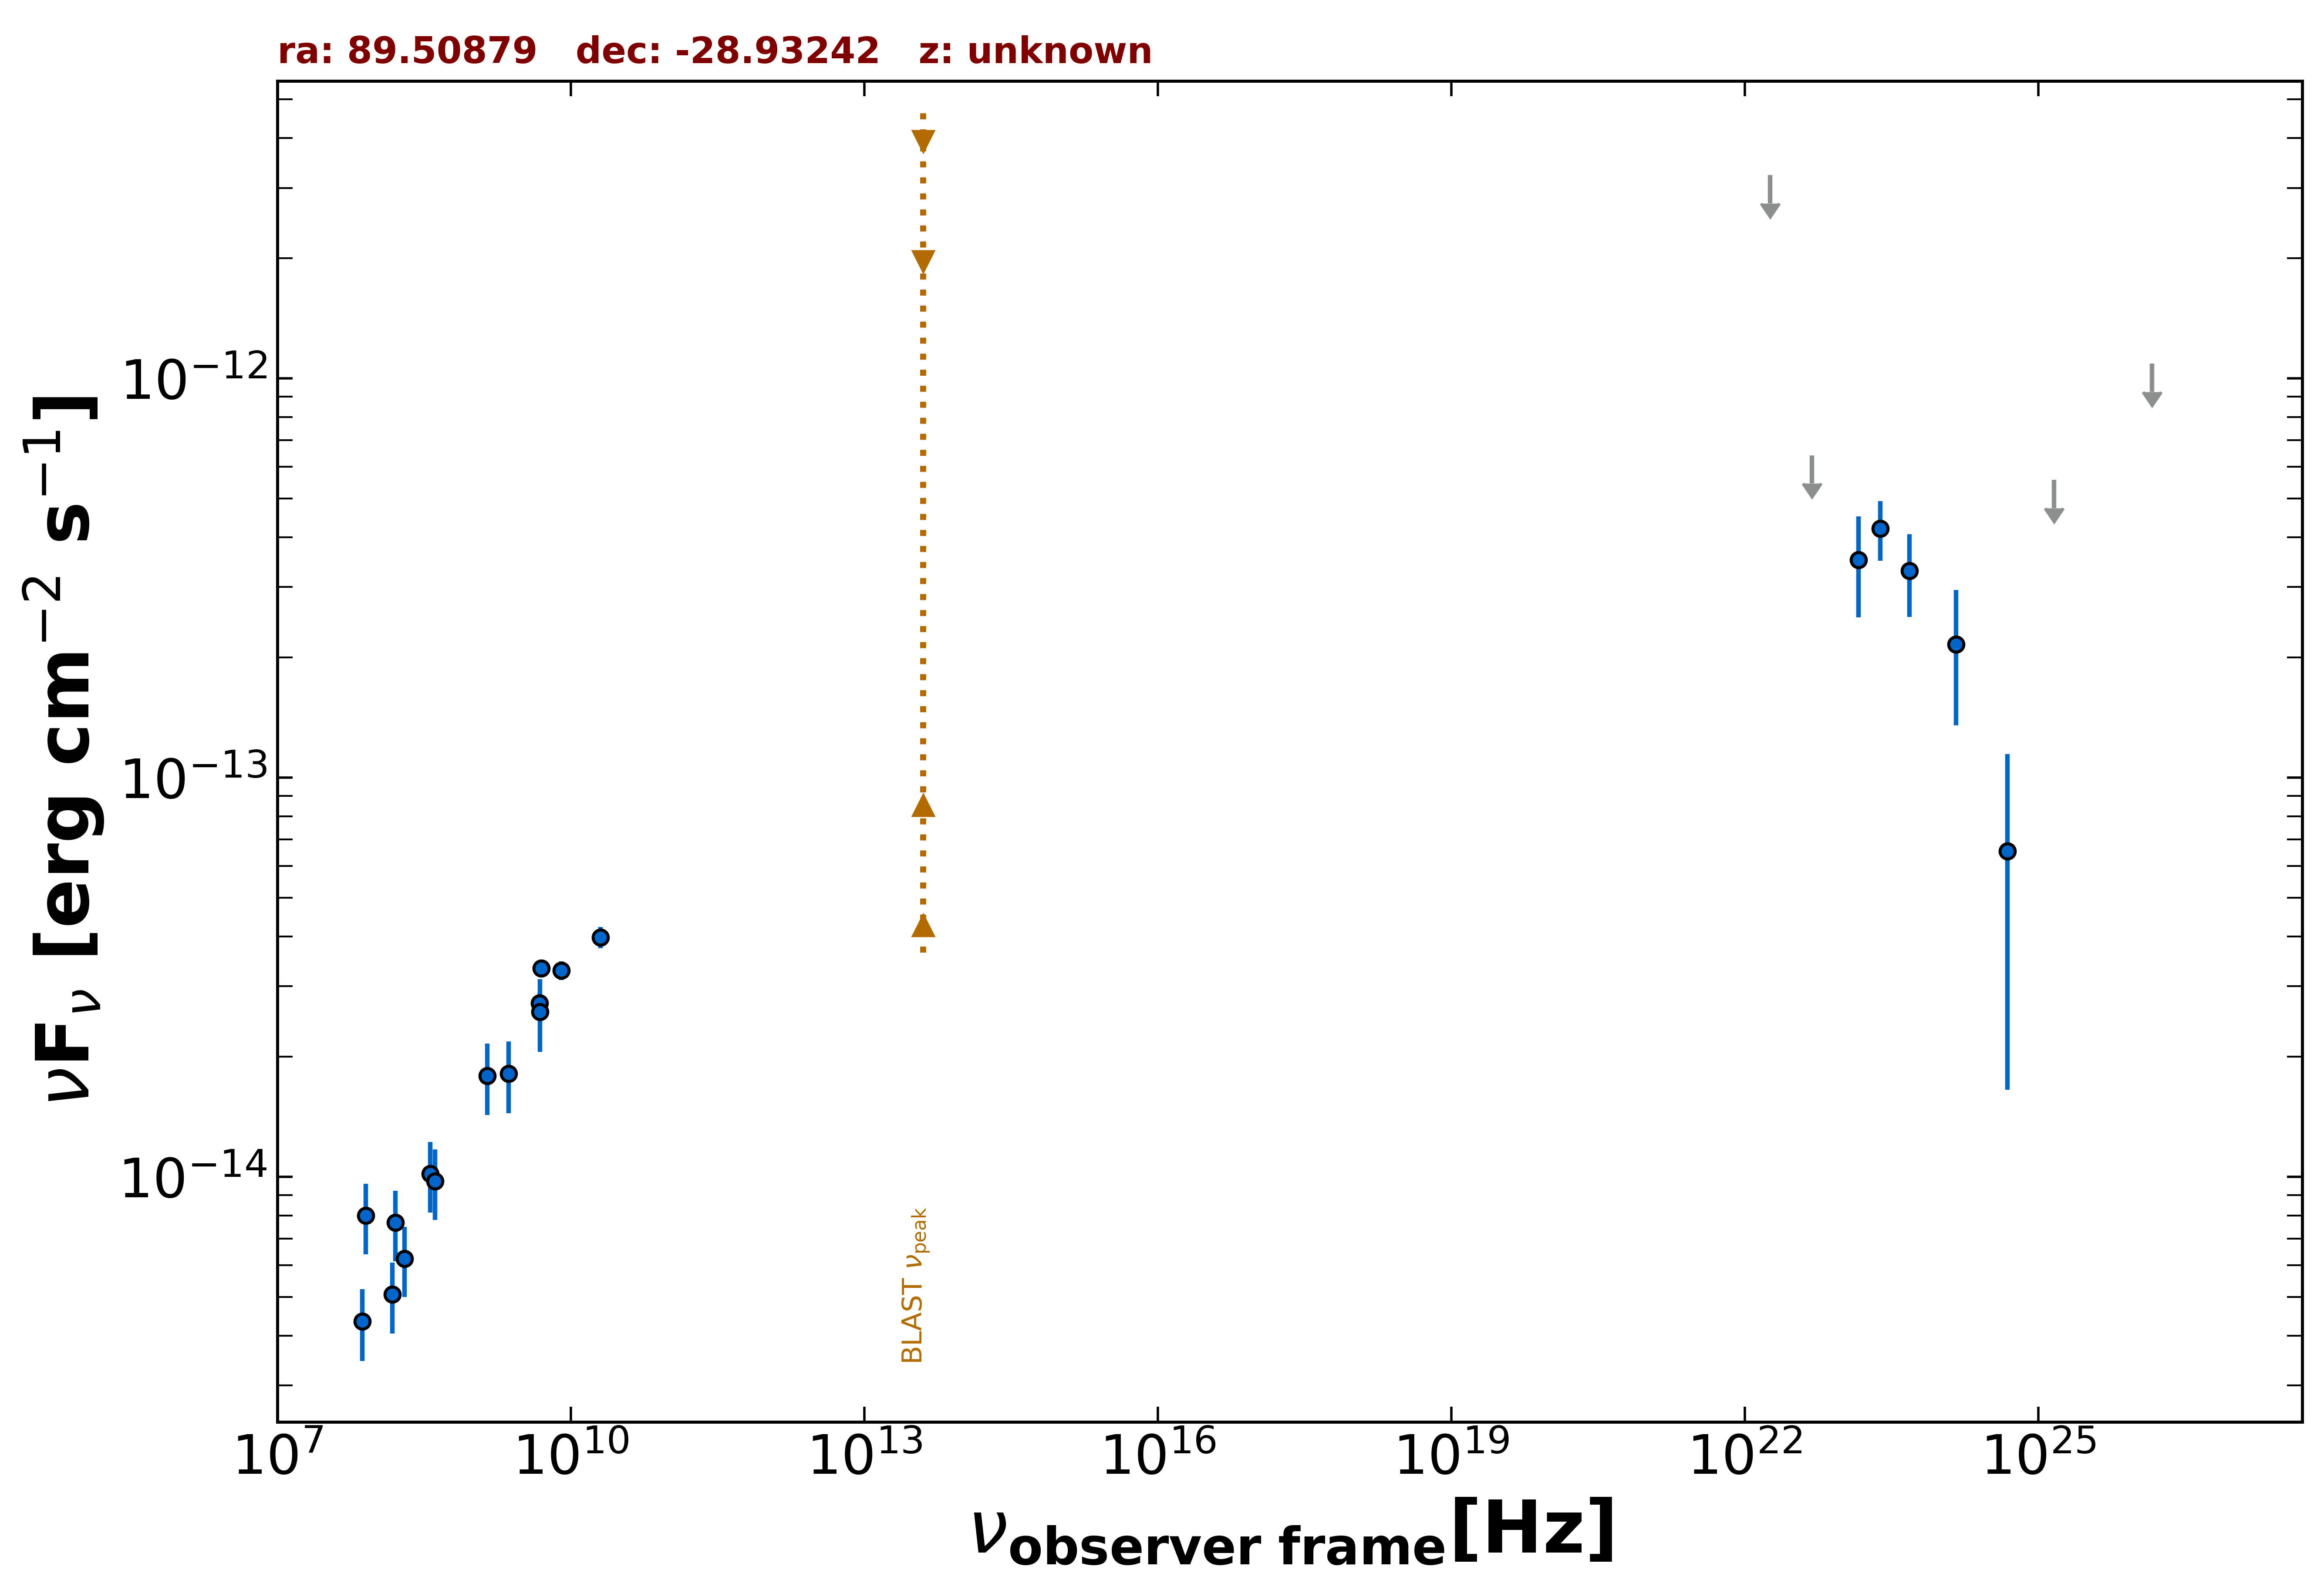

Source data for this figure (header and first rows):
freq., flux, err_flux, MJD_start, MJD_end, flag, catalog, reference
5.000e+09, 3.325e-14, 1.650e-15, 55000, 55000, , AT20G, Murphy et al. 2010  MNRAS  402  2403
8.000e+09, 3.288e-14, 1.760e-15, 55000, 55000, , AT20G, Murphy et al. 2010  MNRAS  402  2403
2.000e+10, 3.980e-14, 2.400e-15, 55000, 55000, , AT20G, Murphy et al. 2010  MNRAS  402  2403
4.800e+09, 2.726e-14, 1.485e-15, 55000, 55000, , PMN, Griffith et al. 1993-1996  VizieR  VIII/…
2.418e+23, 4.208e-13, 7.190e-14, 55000, 55000, , 4FGL-DR3, The Fermi-LAT Collaboration 2022  arXiv:…
1.813e+22, 3.230e-12, 0.000e+00, 55000, 55000, UL, 4FGL-DR3, The Fermi-LAT Collaboration 2022  arXiv:…
4.835e+22, 6.419e-13, 0.000e+00, 55000, 55000, UL, 4FGL-DR3, The Fermi-LAT Collaboration 2022  arXiv:…
1.451e+23, 3.513e-13, 9.930e-14, 55000, 55000, , 4FGL-DR3, The Fermi-LAT Collaboration 2022  arXiv:…
4.835e+23, 3.298e-13, 7.705e-14, 55000, 55000, , 4FGL-DR3, The Fermi-LAT Collaboration 2022  arXiv:…
1.451e+24, 2.154e-13, 8.010e-14, 55000, 55000, , 4FGL-DR3, The Fermi-LAT Collaboration 2022  arXiv:…
4.835e+24, 6.547e-14, 4.895e-14, 55000, 55000, , 4FGL-DR3, The Fermi-LAT Collaboration 2022  arXiv:…
1.451e+25, 5.570e-13, 0.000e+00, 55000, 55000, UL, 4FGL-DR3, The Fermi-LAT Collaboration 2022  arXiv:…
1.451e+26, 1.089e-12, 0.000e+00, 55000, 55000, UL, 4FGL-DR3, The Fermi-LAT Collaboration 2022  arXiv:…
4.835e+24, 6.547e-14, 4.895e-14, 55000, 55000, , DEBL, EBL-corrected flux
4.850e+09, 2.590e-14, 5.335e-15, 55000, 55000, , SPECFINDV3, Stein et al.  2021  A&A  655  A17
3.650e+08, 1.018e-14, 2.045e-15, 55000, 55000, , SPECFINDV3, Stein et al.  2021  A&A  655  A17
1.400e+09, 1.792e-14, 3.640e-15, 55000, 55000, , SPECFINDV3, Stein et al.  2021  A&A  655  A17
4.080e+08, 9.751e-15, 1.958e-15, 55000, 55000, , SPECFINDV3, Stein et al.  2021  A&A  655  A17
8.000e+07, 8.000e-15, 1.600e-15, 55000, 55000, , SPECFINDV3, Stein et al.  2021  A&A  655  A17
1.600e+08, 7.680e-15, 1.536e-15, 55000, 55000, , SPECFINDV3, Stein et al.  2021  A&A  655  A17
1.500e+08, 5.070e-15, 1.020e-15, 55000, 55000, , SPECFINDV3, Stein et al.  2021  A&A  655  A17
2.307e+09, 1.813e-14, 3.690e-15, 55000, 55000, , SPECFINDV3, Stein et al.  2021  A&A  655  A17
2.000e+08, 6.240e-15, 1.240e-15, 55000, 55000, , SPECFINDV3, Stein et al.  2021  A&A  655  A17
7.400e+07, 4.344e-15, 8.880e-16, 55000, 55000, , SPECFINDV3, Stein et al.  2021  A&A  655  A17
